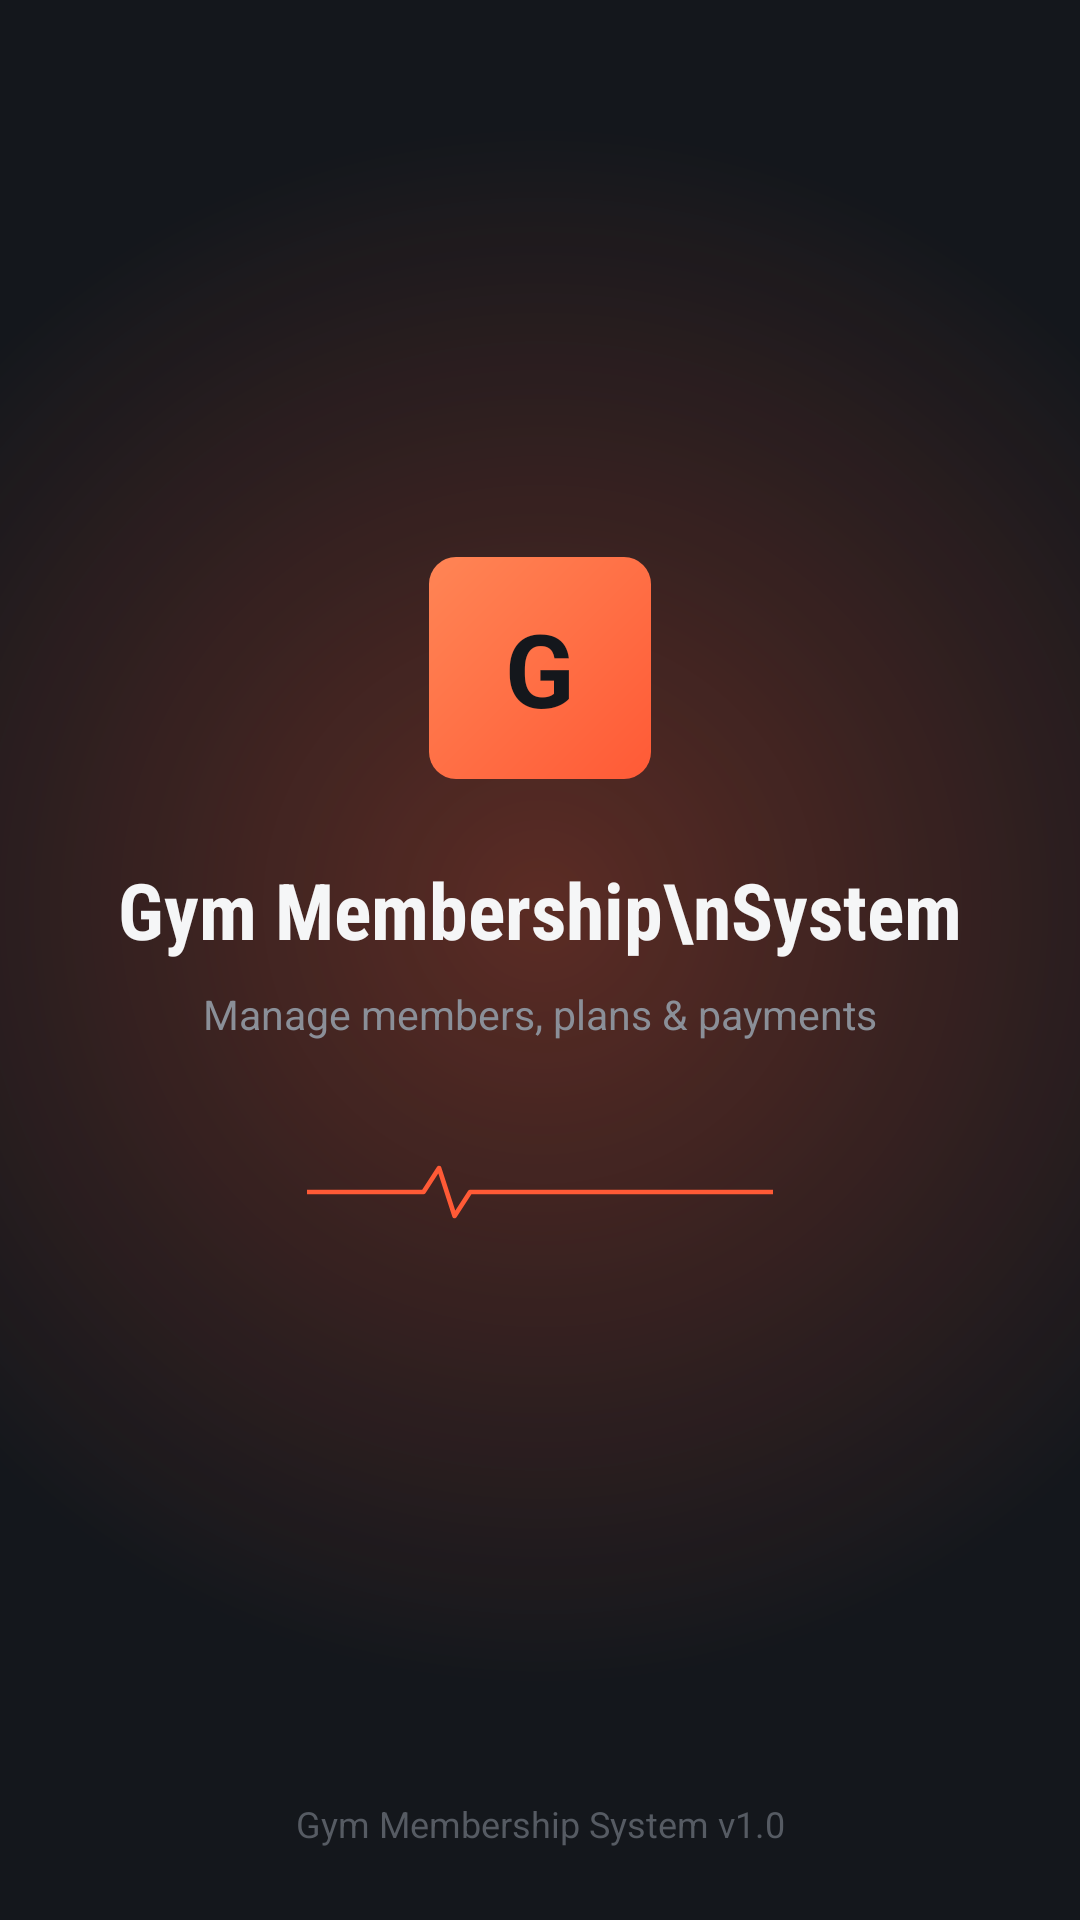

This screen was rendered from an Android layout file. Write that file and the resources it references.
<!-- AndroidManifest.xml: application theme Theme.GymMembershipSystem -->
<!-- res/layout/activity_splash.xml -->
<?xml version="1.0" encoding="utf-8"?>
<androidx.constraintlayout.widget.ConstraintLayout
    xmlns:android="http://schemas.android.com/apk/res/android"
    xmlns:app="http://schemas.android.com/apk/res-auto"
    xmlns:tools="http://schemas.android.com/tools"
    android:layout_width="match_parent"
    android:layout_height="match_parent"
    android:background="@color/bg_dark">

    <View
        android:id="@+id/glowView"
        android:layout_width="520dp"
        android:layout_height="520dp"
        android:background="@drawable/bg_splash_glow"
        app:layout_constraintStart_toStartOf="parent"
        app:layout_constraintEnd_toEndOf="parent"
        app:layout_constraintTop_toTopOf="parent"
        app:layout_constraintBottom_toBottomOf="parent"
        app:layout_constraintVertical_bias="0.35" />

    <LinearLayout
        android:id="@+id/contentGroup"
        android:layout_width="wrap_content"
        android:layout_height="wrap_content"
        android:orientation="vertical"
        android:gravity="center_horizontal"
        app:layout_constraintStart_toStartOf="parent"
        app:layout_constraintEnd_toEndOf="parent"
        app:layout_constraintTop_toTopOf="parent"
        app:layout_constraintBottom_toBottomOf="parent">

        <TextView
            android:layout_width="74dp"
            android:layout_height="74dp"
            android:background="@drawable/bg_brand_mark"
            android:gravity="center"
            android:text="G"
            android:textColor="@color/bg_dark"
            android:textStyle="bold"
            android:textSize="34sp"
            android:layout_marginBottom="26dp" />

        <TextView
            android:layout_width="wrap_content"
            android:layout_height="wrap_content"
            android:text="Gym Membership\nSystem"
            android:textColor="@color/text_primary"
            android:textSize="26sp"
            android:fontFamily="sans-serif-condensed"
            android:textStyle="bold"
            android:gravity="center"
            android:lineSpacingExtra="-2dp"
            android:layout_marginBottom="8dp" />

        <TextView
            android:layout_width="wrap_content"
            android:layout_height="wrap_content"
            android:text="Manage members, plans &amp; payments"
            android:textColor="@color/text_secondary"
            android:textSize="13.5sp"
            android:layout_marginBottom="40dp" />

        <ImageView
            android:layout_width="180dp"
            android:layout_height="20dp"
            android:src="@drawable/ic_pulse_line"
            android:scaleType="fitCenter"
            android:layout_marginBottom="40dp" />

        <LinearLayout
            android:layout_width="wrap_content"
            android:layout_height="wrap_content"
            android:orientation="horizontal"
            android:gravity="center">

            <View
                android:id="@+id/dot1"
                android:layout_width="7dp"
                android:layout_height="7dp"
                android:background="@drawable/bg_dot"
                android:alpha="0.3"
                android:layout_marginEnd="7dp" />

            <View
                android:id="@+id/dot2"
                android:layout_width="7dp"
                android:layout_height="7dp"
                android:background="@drawable/bg_dot"
                android:alpha="0.3"
                android:layout_marginEnd="7dp" />

            <View
                android:id="@+id/dot3"
                android:layout_width="7dp"
                android:layout_height="7dp"
                android:background="@drawable/bg_dot"
                android:alpha="0.3" />

        </LinearLayout>

    </LinearLayout>

    <TextView
        android:layout_width="match_parent"
        android:layout_height="wrap_content"
        android:layout_marginBottom="24dp"
        android:gravity="center"
        android:text="Gym Membership System v1.0"
        android:textColor="@color/text_muted"
        android:textSize="12sp"
        app:layout_constraintStart_toStartOf="parent"
        app:layout_constraintEnd_toEndOf="parent"
        app:layout_constraintBottom_toBottomOf="parent" />

</androidx.constraintlayout.widget.ConstraintLayout>
<!-- resources referenced by this layout -->
<resources>
  <color name="bg_dark">#14171C</color>
  <color name="text_muted">#565B63</color>
  <color name="text_primary">#F5F6F7</color>
  <color name="text_secondary">#8A8F98</color>
  <!-- drawable bg_brand_mark (drawable) -->
  <?xml version="1.0" encoding="utf-8"?>
  <shape xmlns:android="http://schemas.android.com/apk/res/android" android:shape="rectangle">
      <gradient
          android:startColor="@color/accent_orange"
          android:endColor="@color/accent_orange_light"
          android:angle="135" />
      <corners android:radius="9dp" />
  </shape>
  <!-- drawable bg_splash_glow (drawable) -->
  <?xml version="1.0" encoding="utf-8"?>
  <shape xmlns:android="http://schemas.android.com/apk/res/android" android:shape="oval">
      <gradient
          android:type="radial"
          android:gradientRadius="260dp"
          android:startColor="#4DFF5A36"
          android:endColor="#00FF5A36" />
  </shape>
  <!-- drawable ic_pulse_line (drawable) -->
  <?xml version="1.0" encoding="utf-8"?>
  <vector xmlns:android="http://schemas.android.com/apk/res/android"
      android:width="140dp"
      android:height="18dp"
      android:viewportWidth="300"
      android:viewportHeight="40">
      <path
          android:pathData="M0,20 L60,20 L75,20 L85,4 L95,36 L105,20 L120,20 L300,20"
          android:strokeColor="@color/accent_orange"
          android:strokeWidth="3"
          android:strokeLineCap="round"
          android:strokeLineJoin="round"
          android:fillColor="#00000000" />
  </vector>
  <style name="Theme.GymMembershipSystem" parent="Base.Theme.GymMembershipSystem" />
  <color name="accent_orange">#FF5A36</color>
  <color name="accent_orange_light">#FF8555</color>
  <style name="Base.Theme.GymMembershipSystem" parent="Theme.Material3.DayNight.NoActionBar">
          
          
      </style>
</resources>
